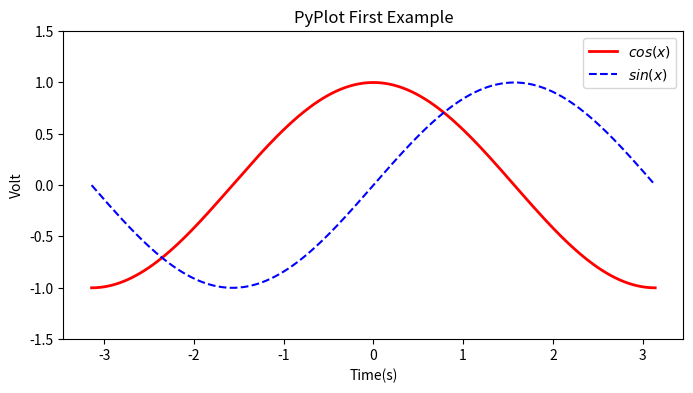

Source code (Python):
import matplotlib.pyplot as plt

import numpy as np

X=np.linspace(-np.pi,np.pi,256,endpoint=True)#-π to+π的256个值
C,S=np.cos(X),np.sin(X)
plt.figure(figsize=(8,4))
plt.plot(X,C,label="$cos(x)$",color="red",linewidth=2)
plt.plot(X,S,"b--",label="$sin(x)$")
plt.xlabel("Time(s)")
plt.ylabel("Volt")
plt.title("PyPlot First Example")
plt.ylim(-1.5,1.5)
plt.legend()
plt.savefig("1st.png",dpi=520)
#在ipython的交互环境中需要这句话才能显示出来

fig1=plt.figure(2)
plt.subplot(2,1,1)
plt.subplot(2,1,2)

f1=plt.figure(5)

plt.subplot(2,2,1)
plt.subplot(2,2,2)
plt.subplot(2,1,2)
plt.show()
